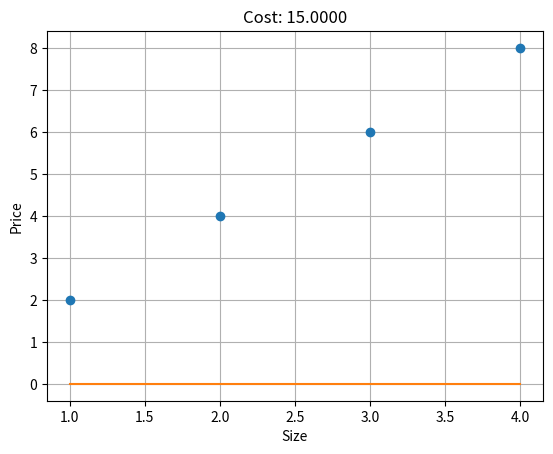

Recreate this plot in Python.
# Showing the cost for each value for the parameters a and b
import matplotlib.pyplot as plt

def predict(a, b, x):
    return a + b * x


def predict_list(a, b, x_list):
    return [predict(a, b, x) for x in x_list]


def calculate_cost(a, b, x_list, y_list):
    m = len(x_list)
    cost = 0
    for x, y in zip(x_list, y_list):
        cost += (predict(a, b, x) - y)**2

    return 1/(2*m) * cost


def main():
    x_list = [1, 2, 3, 4]
    y_list = [2, 4, 6, 8]

    # Modify a and b values see the changes in the cost value
    a, b = 0, 0

    plt.grid(True)
    plt.xlabel('Size')
    plt.ylabel('Price')
    plt.plot(x_list, y_list, 'o')

    cost = calculate_cost(a, b, x_list, y_list)

    plt.plot(x_list, predict_list(a, b, x_list))
    plt.title(f"Cost: {cost:.4f}")
    plt.show()

if __name__ == '__main__':
    main()
